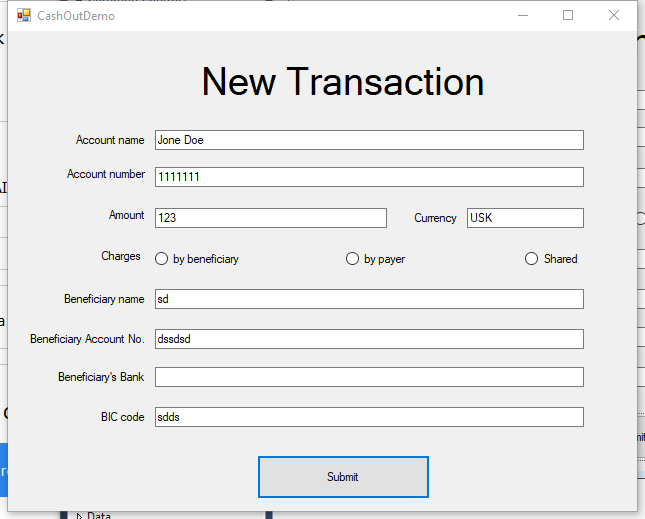
Workflow: Main

Step 1: Attach Window 'Form1 Windowsfo' on 'Form1' (windowsformsapp1.exe)

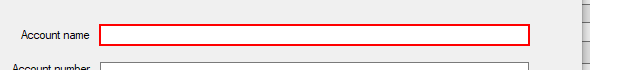
Step 2: type "[row("Account Name").ToString]" into 'textBox1'

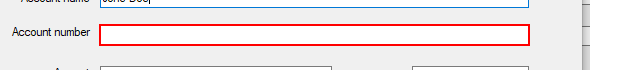
Step 3: type "[row("Account Number").ToString]" into 'textBox2'

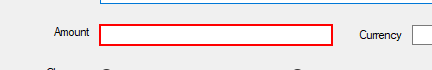
Step 4: type "[row("Account Number").ToString]" into 'textBox3'

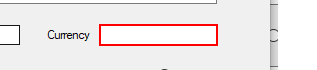
Step 5: type "[row("Amount").ToString]" into 'textBox4'

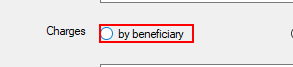
Step 6 [then]: click on 'radioButton1'

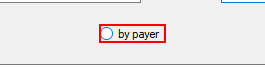
Step 7: click on 'radioButton2'

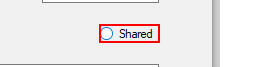
Step 8 [else]: click on 'radioButton3'

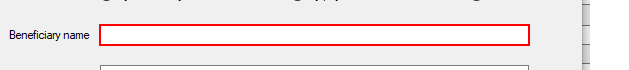
Step 9: type "[row("Beneficiary name").ToString]" into 'textBox5'

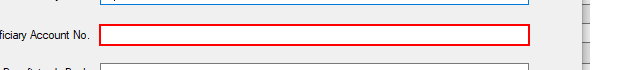
Step 10: type "[row("Beneficiary Account No.").ToString]" into 'textBox6'

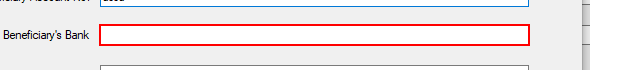
Step 11: type "[row("Beneficiary's Bank").ToString]" into 'textBox7'

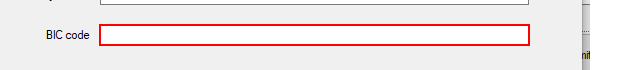
Step 12: type "[row("BIC Code").ToString]" into 'textBox8'

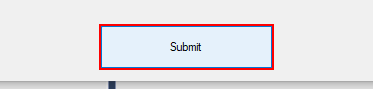
Step 13: click on 'button1'

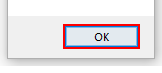
Step 14: click